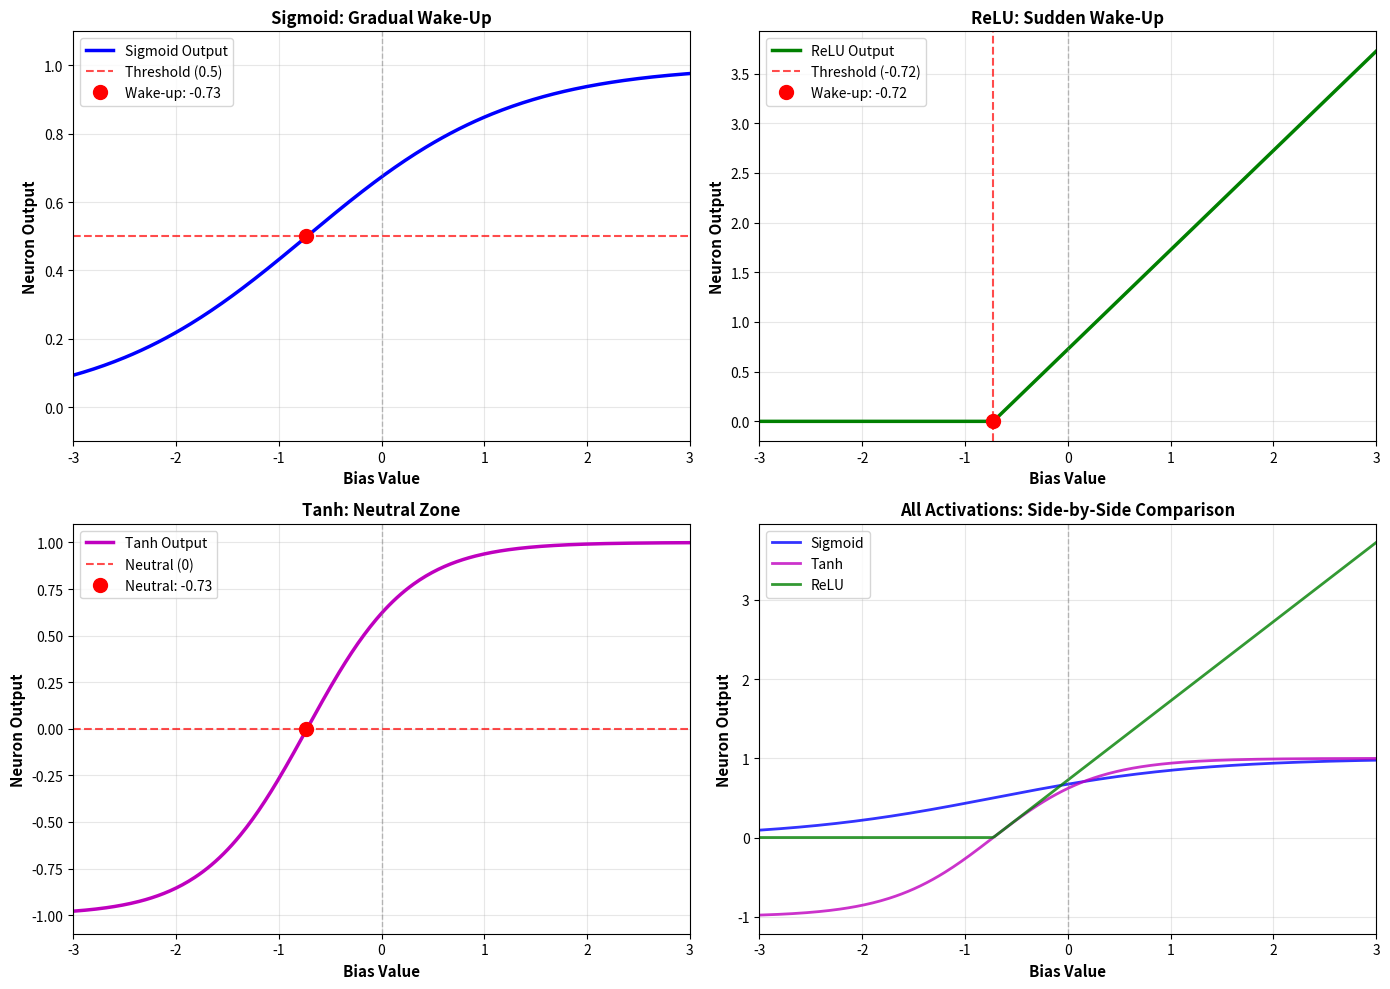

The matplotlib source for this figure:
"""
Lab 2 - Task 2: The Threshold Experiment
Author: Ali Hamza
Roll Number: B23F0063AI106
Section: B.S AI - Red

This task explores how bias controls when a neuron "wakes up" by sweeping bias values
and observing neuron behavior with different activation functions.
"""

import numpy as np
import matplotlib.pyplot as plt

# ============================================================================
# STEP 1: Fix Everything Except Bias
# ============================================================================
# Keep inputs and weights constant, only vary bias

# Fixed inputs (same as Task 1)
inputs = np.array([0.85, 0.72, 0.25])  # Speech rate, pitch variation, pause duration

# Fixed weights (same as Task 1)
weights = np.array([0.4, 0.5, 0.1])

# Fixed weighted sum (without bias)
weighted_sum_no_bias = np.dot(inputs, weights)
print("=" * 70)
print("TASK 2: The Threshold Experiment - Bias Sweep")
print("=" * 70)
print(f"\nFixed Parameters:")
print(f"  Inputs: {inputs}")
print(f"  Weights: {weights}")
print(f"  Weighted Sum (without bias): {weighted_sum_no_bias:.4f}")

# ============================================================================
# STEP 2: Sweep Bias Values
# ============================================================================
# Gradually change bias from very negative to very positive
bias_range = np.linspace(-3.0, 3.0, 300)  # 300 points for smooth curve

# Compute weighted sum with bias for each bias value
z_values = weighted_sum_no_bias + bias_range

# ============================================================================
# STEP 3: Apply Activation Functions
# ============================================================================

def sigmoid(z):
    """Sigmoid activation function"""
    return 1 / (1 + np.exp(-np.clip(z, -500, 500)))  # Clip to avoid overflow

def tanh(z):
    """Hyperbolic tangent activation function"""
    return np.tanh(z)

def relu(z):
    """Rectified Linear Unit activation function"""
    return np.maximum(0, z)

# Compute outputs for each activation function
sigmoid_outputs = sigmoid(z_values)
tanh_outputs = tanh(z_values)
relu_outputs = relu(z_values)

# ============================================================================
# STEP 4: Plot Behavior
# ============================================================================

plt.figure(figsize=(14, 10))

# Plot 1: Sigmoid
plt.subplot(2, 2, 1)
plt.plot(bias_range, sigmoid_outputs, 'b-', linewidth=2.5, label='Sigmoid Output')
plt.axvline(x=0, color='gray', linestyle='--', linewidth=1, alpha=0.5)
plt.axhline(y=0.5, color='red', linestyle='--', linewidth=1.5, alpha=0.7, label='Threshold (0.5)')
plt.xlabel('Bias Value', fontsize=11, fontweight='bold')
plt.ylabel('Neuron Output', fontsize=11, fontweight='bold')
plt.title('Sigmoid: Gradual Wake-Up', fontsize=12, fontweight='bold')
plt.grid(True, alpha=0.3)
plt.legend()
plt.xlim(-3, 3)
plt.ylim(-0.1, 1.1)

# Find where sigmoid crosses 0.5 (wake-up point)
sigmoid_wake_up_idx = np.argmin(np.abs(sigmoid_outputs - 0.5))
sigmoid_wake_up_bias = bias_range[sigmoid_wake_up_idx]
plt.plot(sigmoid_wake_up_bias, 0.5, 'ro', markersize=10, label=f'Wake-up: {sigmoid_wake_up_bias:.2f}')
plt.legend()

# Plot 2: ReLU
plt.subplot(2, 2, 2)
plt.plot(bias_range, relu_outputs, 'g-', linewidth=2.5, label='ReLU Output')
plt.axvline(x=0, color='gray', linestyle='--', linewidth=1, alpha=0.5)
plt.axvline(x=-weighted_sum_no_bias, color='red', linestyle='--', linewidth=1.5, 
            alpha=0.7, label=f'Threshold ({-weighted_sum_no_bias:.2f})')
plt.xlabel('Bias Value', fontsize=11, fontweight='bold')
plt.ylabel('Neuron Output', fontsize=11, fontweight='bold')
plt.title('ReLU: Sudden Wake-Up', fontsize=12, fontweight='bold')
plt.grid(True, alpha=0.3)
plt.legend()
plt.xlim(-3, 3)
plt.ylim(-0.2, max(relu_outputs) + 0.2)

# Find where ReLU wakes up (where z becomes positive)
relu_wake_up_bias = -weighted_sum_no_bias
plt.plot(relu_wake_up_bias, 0, 'ro', markersize=10, label=f'Wake-up: {relu_wake_up_bias:.2f}')
plt.legend()

# Plot 3: Tanh
plt.subplot(2, 2, 3)
plt.plot(bias_range, tanh_outputs, 'm-', linewidth=2.5, label='Tanh Output')
plt.axvline(x=0, color='gray', linestyle='--', linewidth=1, alpha=0.5)
plt.axhline(y=0, color='red', linestyle='--', linewidth=1.5, alpha=0.7, label='Neutral (0)')
plt.xlabel('Bias Value', fontsize=11, fontweight='bold')
plt.ylabel('Neuron Output', fontsize=11, fontweight='bold')
plt.title('Tanh: Neutral Zone', fontsize=12, fontweight='bold')
plt.grid(True, alpha=0.3)
plt.legend()
plt.xlim(-3, 3)
plt.ylim(-1.1, 1.1)

# Find where tanh crosses zero
tanh_wake_up_idx = np.argmin(np.abs(tanh_outputs))
tanh_wake_up_bias = bias_range[tanh_wake_up_idx]
plt.plot(tanh_wake_up_bias, 0, 'ro', markersize=10, label=f'Neutral: {tanh_wake_up_bias:.2f}')
plt.legend()

# Plot 4: Comparison Overlay
plt.subplot(2, 2, 4)
plt.plot(bias_range, sigmoid_outputs, 'b-', linewidth=2, label='Sigmoid', alpha=0.8)
plt.plot(bias_range, tanh_outputs, 'm-', linewidth=2, label='Tanh', alpha=0.8)
plt.plot(bias_range, relu_outputs, 'g-', linewidth=2, label='ReLU', alpha=0.8)
plt.axvline(x=0, color='gray', linestyle='--', linewidth=1, alpha=0.5)
plt.xlabel('Bias Value', fontsize=11, fontweight='bold')
plt.ylabel('Neuron Output', fontsize=11, fontweight='bold')
plt.title('All Activations: Side-by-Side Comparison', fontsize=12, fontweight='bold')
plt.grid(True, alpha=0.3)
plt.legend()
plt.xlim(-3, 3)

plt.tight_layout()
plt.savefig('task2_bias_sweep.png', dpi=150, bbox_inches='tight')
plt.show()

# ============================================================================
# Critical Thinking: When Does Each Neuron Wake Up?
# ============================================================================
print(f"\n" + "=" * 70)
print("CRITICAL THINKING: At What Bias Does the Neuron 'Wake Up'?")
print("=" * 70)

print(f"\n1. SIGMOID - Gradual Wake-Up:")
print(f"   Wake-up bias: {sigmoid_wake_up_bias:.4f}")
print(f"   At this bias, output = 0.5 (50% confidence)")
print(f"   Why gradual?")
print(f"   - Sigmoid is a smooth S-curve")
print(f"   - No sharp transition, output changes smoothly from 0 to 1")
print(f"   - Even before 'wake-up', neuron gives small responses")
print(f"   - After 'wake-up', response increases gradually, not instantly")

print(f"\n2. ReLU - Sudden Wake-Up:")
print(f"   Wake-up bias: {relu_wake_up_bias:.4f}")
print(f"   At this bias, weighted sum z becomes positive")
print(f"   Why sudden?")
print(f"   - ReLU has a hard threshold at z = 0")
print(f"   - For z < 0: output = 0 (completely silent)")
print(f"   - For z > 0: output = z (linear activation)")
print(f"   - No gradual transition, it's either OFF or ON")
print(f"   - Binary-like behavior: silent until threshold, then active")

print(f"\n3. TANH - Neutral Zone:")
print(f"   Neutral point bias: {tanh_wake_up_bias:.4f}")
print(f"   At this bias, output = 0 (neither positive nor negative)")
print(f"   Why neutral zone?")
print(f"   - Tanh outputs range from -1 to +1, centered at 0")
print(f"   - Negative outputs = suppression/inhibition")
print(f"   - Positive outputs = activation/amplification")
print(f"   - Zero = neutral state (no effect)")
print(f"   - The 'wake-up' is when it crosses from negative to positive")

print(f"\n" + "=" * 70)
print("KEY INSIGHT:")
print("=" * 70)
print("Bias controls WHEN the neuron activates, but HOW it activates depends")
print("on the activation function:")
print("- Sigmoid: Soft, gradual response (probabilistic thinking)")
print("- ReLU: Hard, sudden response (binary-like decision)")
print("- Tanh: Balanced response with neutral zone (signed activation)")

# ============================================================================
# Detailed Analysis: Output Values at Key Bias Points
# ============================================================================
print(f"\n" + "=" * 70)
print("DETAILED ANALYSIS: Output at Key Bias Values")
print("=" * 70)

key_biases = [-2.0, -1.0, 0.0, 1.0, 2.0]
print(f"\n{'Bias':<8} {'Sigmoid':<12} {'Tanh':<12} {'ReLU':<12}")
print("-" * 50)

for b in key_biases:
    z = weighted_sum_no_bias + b
    s = sigmoid(z)
    t = tanh(z)
    r = relu(z)
    print(f"{b:>6.1f}   {s:>10.4f}   {t:>10.4f}   {r:>10.4f}")

print(f"\nObservation:")
print(f"- At very negative bias (-2.0): All activations are low/suppressed")
print(f"- At zero bias (0.0): Sigmoid ~0.5, Tanh ~0, ReLU depends on weighted sum")
print(f"- At very positive bias (2.0): All activations are high/active")
